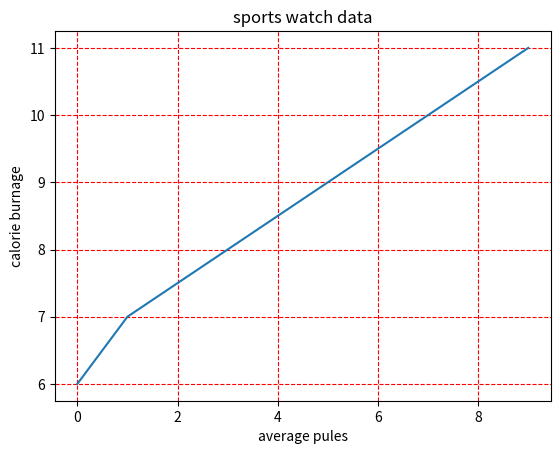

Here is the Python script that generated this plot:
import matplotlib.pyplot as plt
import numpy as np

x= np.array([0,1,3,5,7,9])
y= np.array([6,7,8,9,10,11])

plt.title("sports watch data")
plt.xlabel("average pules")
plt.ylabel("calorie burnage")
plt.plot(x,y)
plt.grid(color='r',ls='--')
plt.show()

